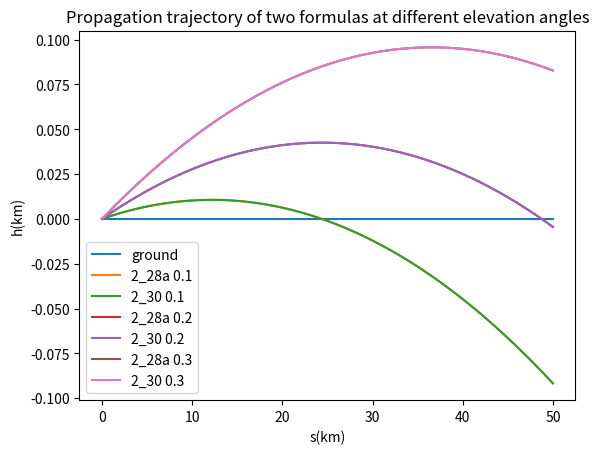
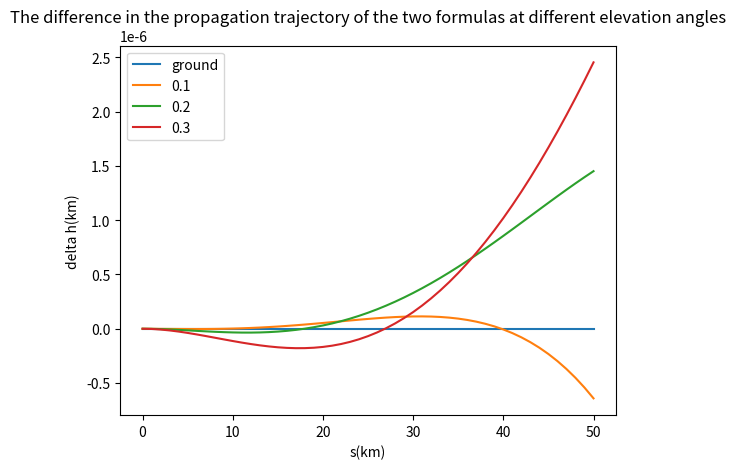

Reproduce these figures in Python, in order.
import math
pi = math.pi
a = 6378
import matplotlib.pyplot as plt

def Ke(dn_dh):
    return 1/(1+a*dn_dh)
def eq2_28a(dn_dh, theta, s):
    ke = Ke(dn_dh)
    h = ke*a*(math.cos(theta)/math.cos(theta+s/(ke*a))-1)
    return h
def eq2_30(dn_dh, theta, s): # beta0 == dn_dh
    h = ((((s+s*dn_dh*a)/math.cos(theta))+a*math.sin(theta))**2 - a**2 * (math.sin(theta)**2)) / (2*a*(1+dn_dh*a))
    return h

def q2():
    dn_dh = -(1/(4*a))
    x = [s for s in range(200+1)]
    delta_list = []
    for theta in [0.0*2*pi/360, 0.5*2*pi/360, 1.0*2*pi/360, 3.0*2*pi/360]:
        y1, y2, delta = [], [], []
        for s in range(200+1):
            y1.append(eq2_28a(dn_dh, theta, s))
            y2.append(eq2_30(dn_dh, theta, s))
            delta.append(y1[-1]-y2[-1])
        delta_list.append(delta)
        plt.plot(x, y1, label='2_28a {}'.format(str(theta*360/2/pi)))
        plt.plot(x, y2, label='2_30 {}'.format(str(theta*360/2/pi)))
    plt.legend()
    plt.title('Propagation trajectory of two formulas at different elevation angles')
    plt.xlabel('s(km)')
    plt.ylabel('h(km)')
    plt.show()
    plt.close()

    theta = [0.0, 0.5, 1.0, 3.0]
    for i in range(4):
        plt.plot(x, delta_list[i], label=str(theta[i]))
    plt.legend()
    plt.title('The difference in the propagation trajectory of the two formulas at different elevation angles')
    plt.xlabel('s(km)')
    plt.ylabel('delta h(km)')
    plt.show()
    plt.close()

def q3():
    dn_dh = -(3*10**(-4))
    x = [s for s in range(50+1)]
    ground = [0 for _ in range(50+1)]
    plt.plot(x, ground, label='ground')
    delta_list = []
    for theta in [0.1*2*pi/360, 0.2*2*pi/360, 0.3*2*pi/360]:
        y1, y2, delta = [], [], []
        for s in range(50+1):
            y1.append(eq2_28a(dn_dh, theta, s))
            y2.append(eq2_30(dn_dh, theta, s))
            delta.append(y1[-1]-y2[-1])
        delta_list.append(delta)
        plt.plot(x, y1, label='2_28a {}'.format(str(theta*360/2/pi)))
        plt.plot(x, y2, label='2_30 {}'.format(str(theta*360/2/pi)))
    plt.legend()
    plt.title('Propagation trajectory of two formulas at different elevation angles')
    plt.xlabel('s(km)')
    plt.ylabel('h(km)')
    plt.show()
    plt.close()

    theta = [0.1, 0.2, 0.3]
    ground = [0 for _ in range(50+1)]
    plt.plot(x, ground, label='ground')
    for i in range(len(theta)):
        plt.plot(x, delta_list[i], label=str(theta[i]))
    plt.legend()
    plt.title('The difference in the propagation trajectory of the two formulas at different elevation angles')
    plt.xlabel('s(km)')
    plt.ylabel('delta h(km)')
    plt.show()
    plt.close()

def q5():
    #import scipy
    from scipy.special import jv
    import numpy as np
    l = 0.1 # lambda, m
    d = 11.89 # antenna diameter, m
    
    theta = np.linspace(-3*2*pi/360, 3*2*pi/360, 100)
    f = []
    for t in theta:
        item = pi*d*math.sin(t)/l
        f.append((8*jv(2, item)/(item)**2)**2)
    plt.plot(theta, f, label='f^2 -- theta map')
    plt.title('f^2 -- theta map')
    plt.xlabel('theta')
    plt.ylabel('f^2(theta)')
    plt.show()
    plt.close()

    plt.plot(theta, f, label='f^2 -- theta map')
    plt.title('f^2 -- theta map')
    plt.xlabel('theta')
    plt.ylabel('f^2(theta)')
    plt.xlim(0.01, 0.02)
    plt.ylim(0.0, 0.1)
    plt.show()
    plt.close()


if __name__ == "__main__":
    #q2()
    q3()
    #q5()
